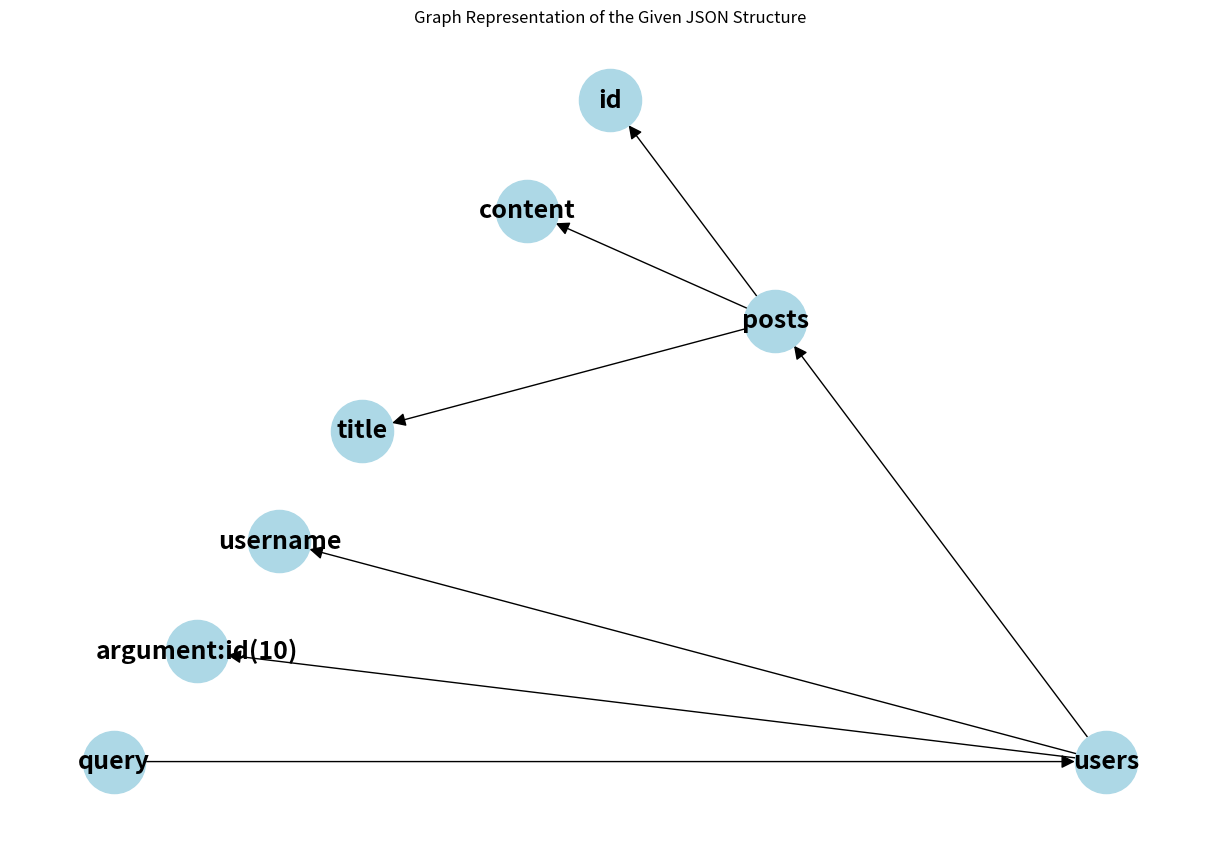

The matplotlib source for this figure:
import networkx as nx
import matplotlib.pyplot as plt

# Define the graph data from the given JSON structure
graph_data = {
    "nodes": [
        {"id": "query"}, {"id": "users"}, {"id": "argument:id(10)"},
        {"id": "username"}, {"id": "posts"}, {"id": "title"},
        {"id": "content"}, {"id": "id"}
    ],
    "links": [
        {"source": "query", "target": "users"},
        {"source": "users", "target": "argument:id(10)"},
        {"source": "users", "target": "username"},
        {"source": "users", "target": "posts"},
        {"source": "posts", "target": "title"},
        {"source": "posts", "target": "content"},
        {"source": "posts", "target": "id"},
        {"source": "query", "target": "users"},
        {"source": "users", "target": "argument:id(10)"},
        {"source": "users", "target": "username"}
    ]
}

# Create a directed graph
G = nx.DiGraph()

# Add nodes and edges
for node in graph_data["nodes"]:
    G.add_node(node["id"])
for link in graph_data["links"]:
    G.add_edge(link["source"], link["target"])

# Draw the graph
plt.figure(figsize=(12, 8))
pos = nx.planar_layout(G)  # Layout for visualization

nx.draw(
    G,
    pos,
    with_labels=True,
    node_size=2000,
    node_color="lightblue",
    font_size=18,
    font_weight="bold",
    edge_color="black",
    arrows=True,  # Comma added here
     # Increase edge thickness
    arrowsize=20  # Make arrows more visible
)

plt.title("Graph Representation of the Given JSON Structure")
plt.show()
